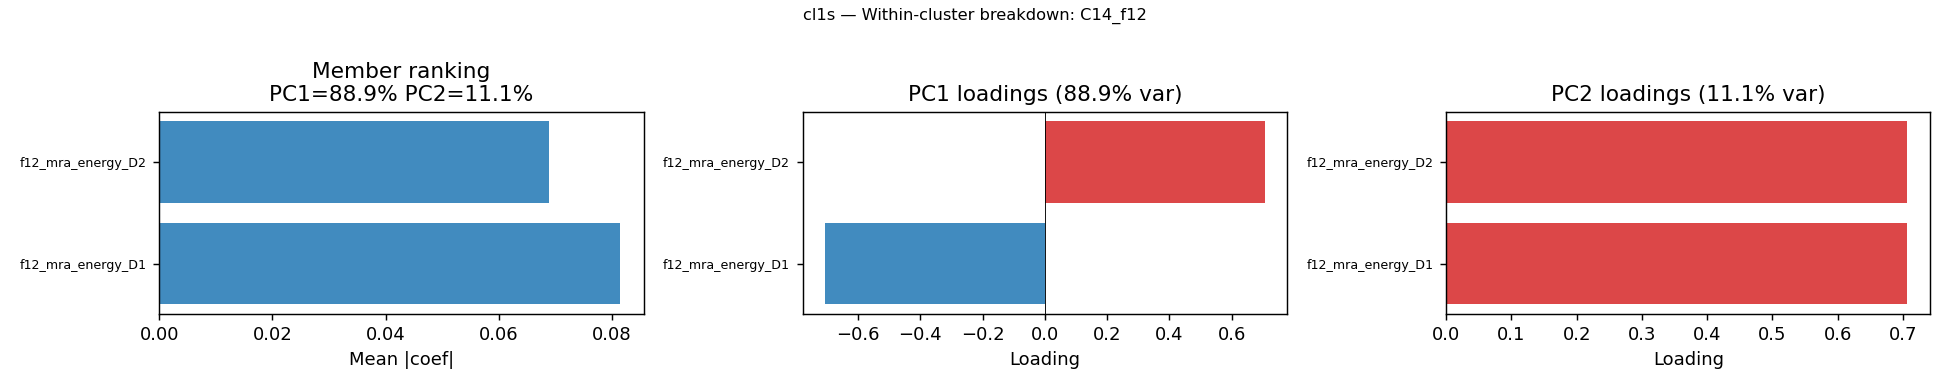

The data file committed next to this chart (first rows):
feature, cluster, mean_coef_abs, pc1_loading, pca_pc1_var_explained, pc2_loading, pca_pc2_var_explained
f12_mra_energy_D1, C14_f12, 0.08149, -0.7071, 0.8887, 0.7071, 0.1113
f12_mra_energy_D2, C14_f12, 0.06882, 0.7071, 0.8887, 0.7071, 0.1113
